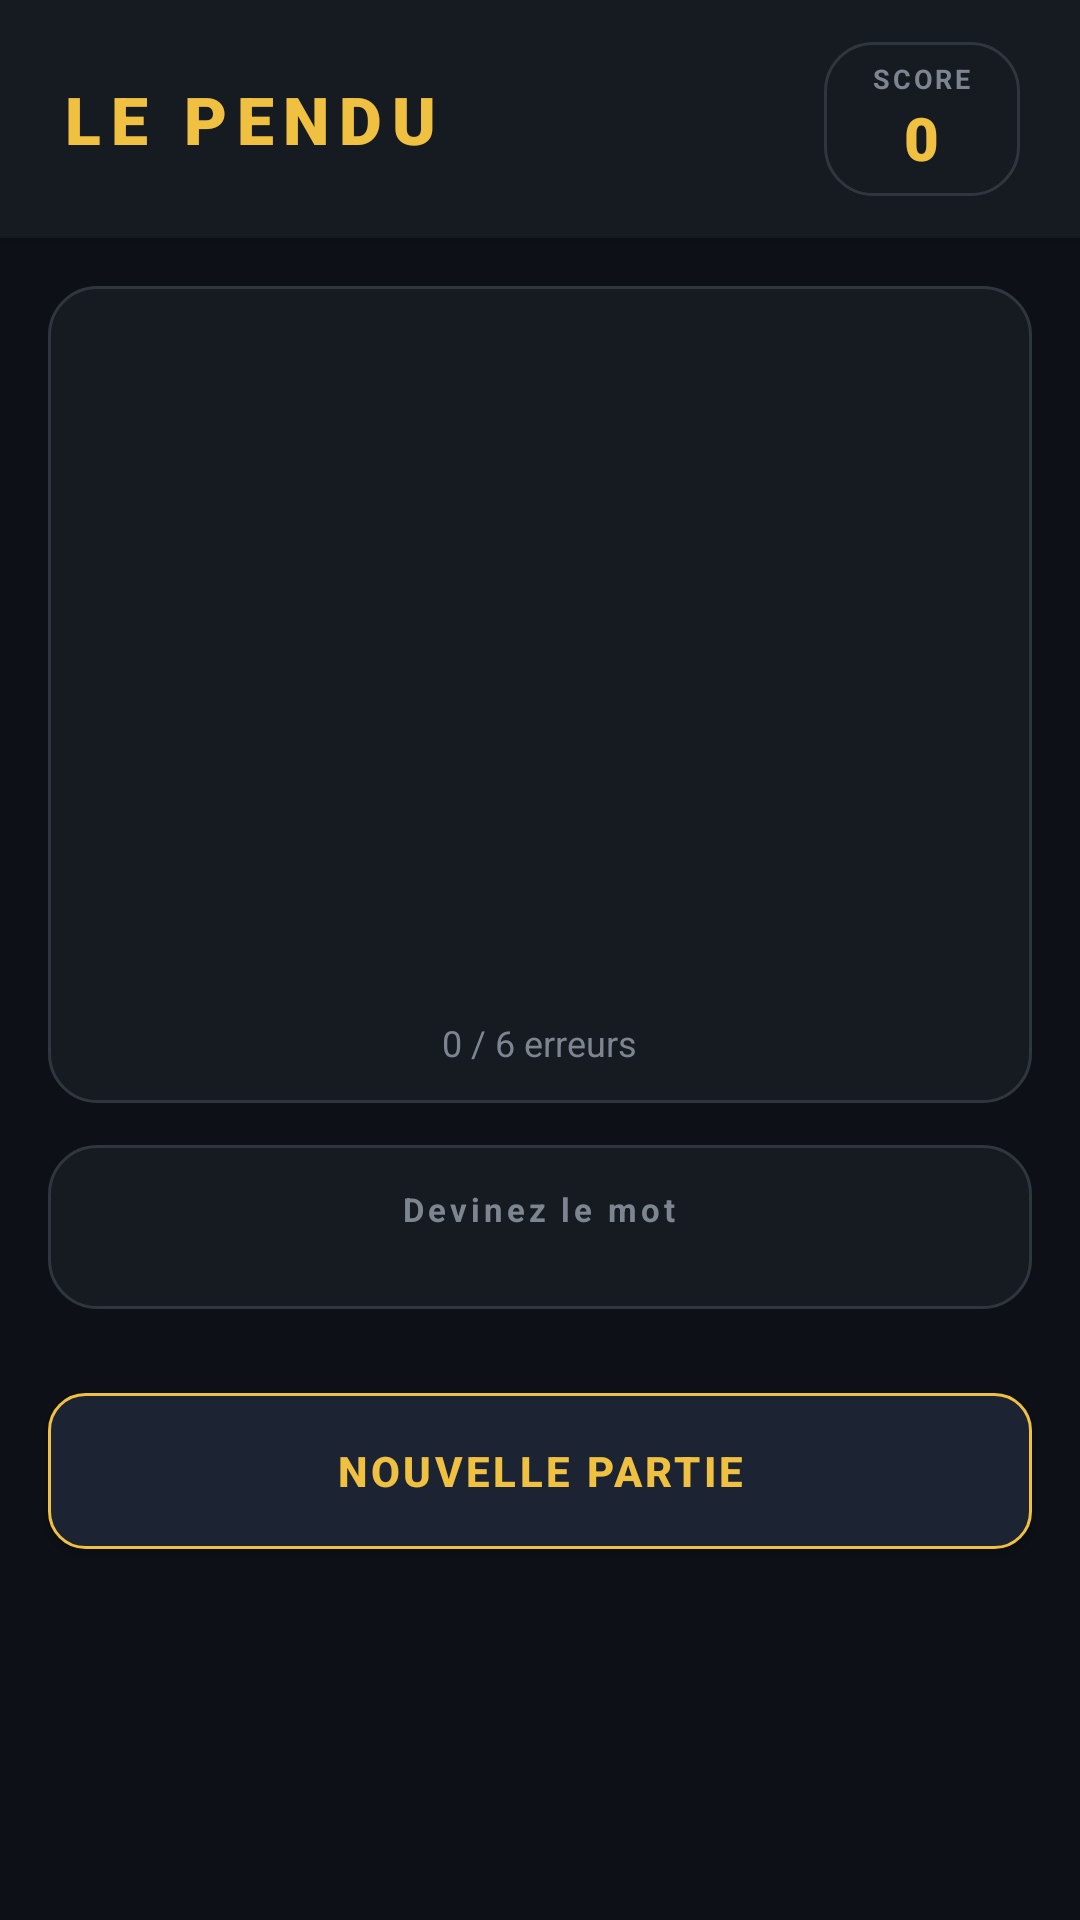

Android layout source for this screen:
<!-- AndroidManifest.xml: application theme Theme.LePendu -->
<!-- res/layout/activity_main.xml -->
<?xml version="1.0" encoding="utf-8"?>
<ScrollView xmlns:android="http://schemas.android.com/apk/res/android"
    xmlns:app="http://schemas.android.com/apk/res-auto"
    xmlns:tools="http://schemas.android.com/tools"
    android:layout_width="match_parent"
    android:layout_height="match_parent"
    android:background="@color/bg_dark"
    android:fillViewport="true"
    tools:context=".Pendu">

    <LinearLayout
        android:layout_width="match_parent"
        android:layout_height="wrap_content"
        android:orientation="vertical"
        android:paddingBottom="16dp">

        
        <LinearLayout
            android:layout_width="match_parent"
            android:layout_height="wrap_content"
            android:background="@color/bg_surface"
            android:elevation="4dp"
            android:gravity="center_vertical"
            android:orientation="horizontal"
            android:paddingLeft="20dp"
            android:paddingRight="20dp"
            android:paddingTop="14dp"
            android:paddingBottom="14dp">

            <TextView
                android:layout_width="0dp"
                android:layout_height="wrap_content"
                android:layout_weight="1"
                android:fontFamily="sans-serif-black"
                android:letterSpacing="0.15"
                android:text="LE PENDU"
                android:textColor="@color/gold_primary"
                android:textSize="22sp"
                android:textStyle="bold" />

            
            <LinearLayout
                android:layout_width="wrap_content"
                android:layout_height="wrap_content"
                android:background="@drawable/card_bg"
                android:gravity="center"
                android:orientation="vertical"
                android:paddingLeft="16dp"
                android:paddingRight="16dp"
                android:paddingTop="6dp"
                android:paddingBottom="6dp">

                <TextView
                    android:layout_width="wrap_content"
                    android:layout_height="wrap_content"
                    android:letterSpacing="0.1"
                    android:text="@string/score_label"
                    android:textColor="@color/text_secondary"
                    android:textSize="9sp"
                    android:textStyle="bold" />

                <TextView
                    android:id="@+id/score"
                    android:layout_width="wrap_content"
                    android:layout_height="wrap_content"
                    android:fontFamily="sans-serif-black"
                    android:text="0"
                    android:textColor="@color/gold_primary"
                    android:textSize="20sp"
                    android:textStyle="bold" />
            </LinearLayout>
        </LinearLayout>

        
        <LinearLayout
            android:layout_width="match_parent"
            android:layout_height="wrap_content"
            android:layout_marginLeft="16dp"
            android:layout_marginRight="16dp"
            android:layout_marginTop="16dp"
            android:background="@drawable/card_bg"
            android:gravity="center"
            android:orientation="vertical"
            android:padding="12dp">

            <ImageView
                android:id="@+id/img"
                android:layout_width="match_parent"
                android:layout_height="220dp"
                android:contentDescription="Pendu"
                android:scaleType="fitCenter"
                app:srcCompat="@drawable/acceuil" />

            
            <LinearLayout
                android:id="@+id/lives_container"
                android:layout_width="wrap_content"
                android:layout_height="wrap_content"
                android:layout_marginTop="8dp"
                android:gravity="center"
                android:orientation="horizontal" />

            
            <TextView
                android:id="@+id/erreurs_label"
                android:layout_width="wrap_content"
                android:layout_height="wrap_content"
                android:layout_marginTop="4dp"
                android:text="0 / 6 erreurs"
                android:textColor="@color/text_secondary"
                android:textSize="12sp" />
        </LinearLayout>

        
        <LinearLayout
            android:layout_width="match_parent"
            android:layout_height="wrap_content"
            android:layout_marginLeft="16dp"
            android:layout_marginRight="16dp"
            android:layout_marginTop="14dp"
            android:background="@drawable/card_bg"
            android:gravity="center"
            android:orientation="vertical"
            android:paddingLeft="12dp"
            android:paddingRight="12dp"
            android:paddingTop="14dp"
            android:paddingBottom="14dp">

            <TextView
                android:layout_width="wrap_content"
                android:layout_height="wrap_content"
                android:layout_marginBottom="12dp"
                android:letterSpacing="0.12"
                android:text="@string/Trouver_ce_mot"
                android:textColor="@color/text_secondary"
                android:textSize="11sp"
                android:textStyle="bold" />

            
            <HorizontalScrollView
                android:layout_width="match_parent"
                android:layout_height="wrap_content"
                android:scrollbars="none">

                <LinearLayout
                    android:id="@+id/word_container"
                    android:layout_width="wrap_content"
                    android:layout_height="wrap_content"
                    android:gravity="center"
                    android:orientation="horizontal" />
            </HorizontalScrollView>
        </LinearLayout>

        
        <LinearLayout
            android:id="@+id/keyboard_container"
            android:layout_width="match_parent"
            android:layout_height="wrap_content"
            android:layout_marginLeft="12dp"
            android:layout_marginRight="12dp"
            android:layout_marginTop="14dp"
            android:orientation="vertical" />

        
        <Button
            android:id="@+id/btn_reset"
            android:layout_width="match_parent"
            android:layout_height="52dp"
            android:layout_marginLeft="16dp"
            android:layout_marginRight="16dp"
            android:layout_marginTop="14dp"
            android:background="@drawable/btn_reset_bg"
            android:fontFamily="sans-serif-medium"
            android:letterSpacing="0.08"
            android:onClick="reset"
            android:text="@string/Debuter_le_jeu"
            android:textColor="@color/gold_primary"
            android:textSize="14sp"
            android:textStyle="bold" />

    </LinearLayout>
</ScrollView>
<!-- resources referenced by this layout -->
<resources>
  <color name="bg_dark">#0D1117</color>
  <color name="bg_surface">#161B22</color>
  <color name="gold_primary">#F0C040</color>
  <color name="text_secondary">#7D8590</color>
  <!-- drawable btn_reset_bg (drawable) -->
  <?xml version="1.0" encoding="utf-8"?>
  <shape xmlns:android="http://schemas.android.com/apk/res/android"
      android:shape="rectangle">
  
      <solid android:color="#1C2333" />
  
      <stroke
          android:width="1dp"
          android:color="#F0C040" />
  
      <corners android:radius="12dp" />
  </shape>
  <!-- drawable card_bg (drawable) -->
  <?xml version="1.0" encoding="utf-8"?>
  <shape xmlns:android="http://schemas.android.com/apk/res/android"
      android:shape="rectangle">
  
      <solid android:color="#161B22" />
  
      <stroke
          android:width="1dp"
          android:color="#30363D" />
  
      <corners android:radius="16dp" />
  </shape>
  <string name="Debuter_le_jeu">Nouvelle partie</string>
  <string name="Trouver_ce_mot">Devinez le mot</string>
  <string name="score_label">SCORE</string>
  <style name="Theme.LePendu" parent="Theme.MaterialComponents.DayNight.NoActionBar">
          <item name="colorPrimary">@color/gold_primary</item>
          <item name="colorPrimaryVariant">@color/gold_dark</item>
          <item name="colorOnPrimary">@color/bg_dark</item>
          <item name="colorSecondary">@color/correct_green</item>
          <item name="colorSecondaryVariant">@color/correct_green_bg</item>
          <item name="colorOnSecondary">@color/bg_dark</item>
          <item name="android:windowBackground">@color/bg_dark</item>
          <item name="android:statusBarColor">@color/bg_dark</item>
          <item name="android:navigationBarColor">@color/bg_surface</item>
          <item name="android:windowLightStatusBar" tools:targetApi="23">false</item>
          <item name="android:textColor">@color/text_primary</item>
      </style>
  <color name="gold_dark">#B8960C</color>
  <color name="correct_green">#3FB950</color>
  <color name="correct_green_bg">#1A3D22</color>
  <color name="text_primary">#E6EDF3</color>
</resources>
